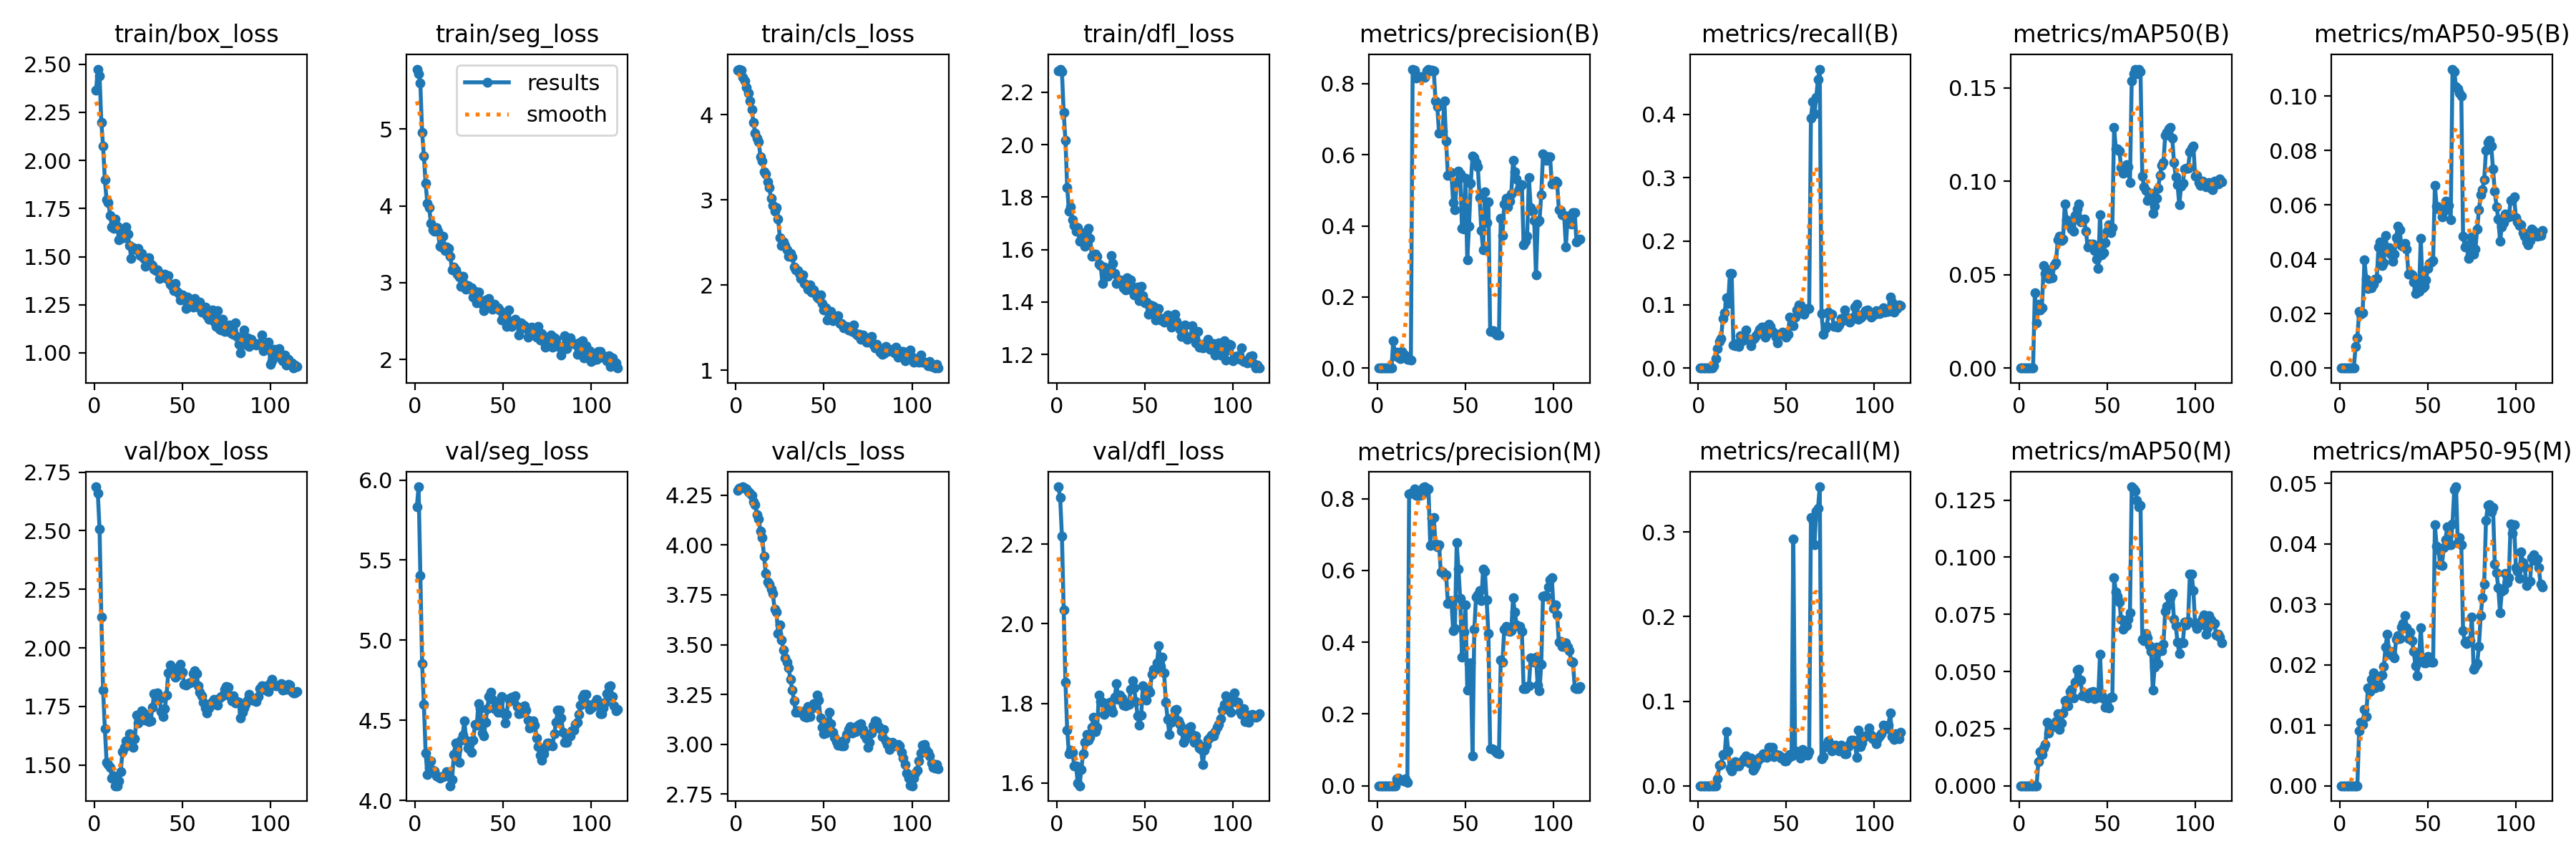

The file beside this chart, header and first rows:
epoch, time, train/box_loss, train/seg_loss, train/cls_loss, train/dfl_loss, metrics/precision(B), metrics/recall(B), metrics/mAP50(B), metrics/mAP50-95(B), metrics/precision(M), metrics/recall(M), metrics/mAP50(M), metrics/mAP50-95(M), val/box_loss, val/seg_loss, val/cls_loss, val/dfl_loss, lr/pg0, lr/pg1, lr/pg2
1, 1.71, 2.366, 5.781, 4.52, 2.283, 0, 0, 0, 0, 0, 0, 0, 0, 2.688, 5.832, 4.275, 2.344, 7.4e-06, 7.4e-06, 7.4e-06
2, 2.787, 2.475, 5.725, 4.535, 2.289, 0, 0, 0, 0, 0, 0, 0, 0, 2.66, 5.957, 4.284, 2.317, 1.84084e-05, 1.84084e-05, 1.84084e-05
3, 3.835, 2.441, 5.6, 4.524, 2.28, 0, 0, 0, 0, 0, 0, 0, 0, 2.507, 5.405, 4.29, 2.221, 2.9307e-05, 2.9307e-05, 2.9307e-05
4, 4.923, 2.198, 4.957, 4.441, 2.123, 0, 0, 0, 0, 0, 0, 0, 0, 2.133, 4.854, 4.292, 2.036, 4.00956e-05, 4.00956e-05, 4.00956e-05
5, 6.005, 2.074, 4.65, 4.396, 2.017, 0, 0, 0, 0, 0, 0, 0, 0, 1.821, 4.601, 4.286, 1.853, 5.07744e-05, 5.07744e-05, 5.07744e-05
6, 7.113, 1.898, 4.29, 4.323, 1.837, 0, 0, 0, 0, 0, 0, 0, 0, 1.655, 4.296, 4.283, 1.733, 6.13432e-05, 6.13432e-05, 6.13432e-05
7, 8.244, 1.794, 4.029, 4.254, 1.745, 0, 0, 0, 0, 0, 0, 0, 0, 1.511, 4.161, 4.269, 1.673, 7.18022e-05, 7.18022e-05, 7.18022e-05
8, 9.454, 1.783, 3.98, 4.165, 1.764, 0, 0, 0, 0, 0, 0, 0, 0, 1.502, 4.203, 4.259, 1.682, 8.21513e-05, 8.21513e-05, 8.21513e-05
9, 10.54, 1.716, 3.772, 4.06, 1.715, 0.07692, 0.0035, 0.04021, 0.00804, 0, 0, 0, 0, 1.491, 4.246, 4.249, 1.677, 9.23905e-05, 9.23905e-05, 9.23905e-05
10, 11.63, 1.655, 3.689, 3.909, 1.693, 0.03462, 0.01476, 0.02423, 0.0112, 0, 0, 0, 0, 1.444, 4.188, 4.217, 1.642, 0.0001025, 0.0001025, 0.0001025
11, 12.7, 1.649, 3.668, 3.781, 1.671, 0.04557, 0.0303, 0.03399, 0.02081, 0.01923, 0.00855, 0.01068, 0.00906, 1.453, 4.183, 4.203, 1.642, 0.0001125, 0.0001125, 0.0001125
12, 13.78, 1.695, 3.72, 3.724, 1.684, 0.03045, 0.04235, 0.03128, 0.01988, 0.02071, 0.02409, 0.01481, 0.01053, 1.411, 4.152, 4.154, 1.599, 0.0001224, 0.0001224, 0.0001224
13, 14.82, 1.659, 3.668, 3.681, 1.632, 0.02614, 0.04662, 0.0322, 0.02028, 0.01773, 0.02486, 0.01357, 0.01016, 1.412, 4.149, 4.13, 1.593, 0.0001322, 0.0001322, 0.0001322
14, 15.86, 1.588, 3.478, 3.503, 1.661, 0.04655, 0.07789, 0.05478, 0.0398, 0.01527, 0.03691, 0.01644, 0.01257, 1.431, 4.14, 4.069, 1.633, 0.0001419, 0.0001419, 0.0001419
15, 16.94, 1.593, 3.468, 3.459, 1.638, 0.039, 0.08751, 0.05067, 0.03263, 0.01277, 0.03691, 0.01822, 0.01144, 1.472, 4.147, 4.038, 1.674, 0.0001515, 0.0001515, 0.0001515
16, 17.99, 1.641, 3.6, 3.329, 1.611, 0.03483, 0.111, 0.05239, 0.0293, 0.01984, 0.06391, 0.02788, 0.01613, 1.556, 4.149, 3.943, 1.702, 0.000161, 0.000161, 0.000161
17, 19.04, 1.599, 3.421, 3.301, 1.669, 0.02485, 0.1014, 0.04797, 0.02959, 0.00907, 0.04118, 0.02306, 0.01558, 1.577, 4.155, 3.856, 1.722, 0.0001703, 0.0001703, 0.0001703
18, 20.16, 1.654, 3.465, 3.214, 1.68, 0.02498, 0.1495, 0.04822, 0.02956, 0.8134, 0.02059, 0.02642, 0.01755, 1.603, 4.178, 3.815, 1.707, 0.0001796, 0.0001796, 0.0001796
19, 21.21, 1.616, 3.445, 3.148, 1.643, 0.02317, 0.1495, 0.04817, 0.03093, 0.8148, 0.01709, 0.0266, 0.0187, 1.603, 4.155, 3.802, 1.715, 0.0001887, 0.0001887, 0.0001887
20, 22.28, 1.559, 3.341, 3.016, 1.576, 0.8412, 0.03657, 0.05511, 0.03272, 0.8166, 0.02486, 0.02579, 0.01621, 1.634, 4.092, 3.778, 1.741, 0.0001978, 0.0001978, 0.0001978
21, 23.34, 1.49, 3.164, 2.935, 1.58, 0.8393, 0.03535, 0.0563, 0.03286, 0.8264, 0.02836, 0.028, 0.01659, 1.615, 4.131, 3.758, 1.766, 0.0002067, 0.0002067, 0.0002067
22, 24.4, 1.548, 3.2, 2.869, 1.581, 0.8165, 0.03807, 0.06847, 0.04462, 0.8097, 0.02341, 0.03138, 0.01651, 1.575, 4.285, 3.677, 1.729, 0.0002155, 0.0002155, 0.0002155
23, 25.44, 1.543, 3.164, 2.906, 1.574, 0.8186, 0.03401, 0.0704, 0.04634, 0.8089, 0.02335, 0.02469, 0.01639, 1.612, 4.356, 3.663, 1.74, 0.0002242, 0.0002242, 0.0002242
24, 26.52, 1.534, 3.115, 2.774, 1.545, 0.8194, 0.05089, 0.06807, 0.03769, 0.8089, 0.02767, 0.02735, 0.01833, 1.713, 4.319, 3.556, 1.821, 0.0002328, 0.0002328, 0.0002328
25, 27.58, 1.542, 3.077, 2.552, 1.539, 0.8191, 0.04301, 0.06896, 0.0387, 0.8121, 0.02836, 0.0318, 0.0197, 1.68, 4.235, 3.598, 1.805, 0.0002413, 0.0002413, 0.0002413
26, 28.68, 1.507, 2.956, 2.465, 1.471, 0.8211, 0.05089, 0.08774, 0.04861, 0.8307, 0.03167, 0.03723, 0.02296, 1.711, 4.374, 3.523, 1.803, 0.0002496, 0.0002496, 0.0002496
27, 29.73, 1.518, 3.084, 2.506, 1.533, 0.8176, 0.06051, 0.07943, 0.04346, 0.8332, 0.03547, 0.03744, 0.02509, 1.73, 4.409, 3.473, 1.773, 0.0002579, 0.0002579, 0.0002579
28, 30.83, 1.492, 2.977, 2.46, 1.514, 0.8359, 0.04584, 0.07812, 0.0443, 0.8282, 0.02836, 0.03506, 0.02178, 1.723, 4.496, 3.434, 1.781, 0.0002661, 0.0002661, 0.0002661
29, 31.88, 1.449, 2.913, 2.41, 1.498, 0.8394, 0.04494, 0.07735, 0.0418, 0.8277, 0.02715, 0.04136, 0.02216, 1.692, 4.376, 3.412, 1.784, 0.0002741, 0.0002741, 0.0002741
30, 33.03, 1.488, 2.958, 2.334, 1.509, 0.8354, 0.03539, 0.07427, 0.03928, 0.6694, 0.03263, 0.0421, 0.02147, 1.704, 4.328, 3.382, 1.803, 0.000282, 0.000282, 0.000282
31, 34.07, 1.495, 2.927, 2.375, 1.578, 0.8379, 0.04563, 0.07323, 0.04185, 0.7449, 0.01865, 0.03835, 0.02109, 1.685, 4.348, 3.325, 1.787, 0.0002899, 0.0002899, 0.0002899
32, 35.12, 1.461, 2.929, 2.325, 1.548, 0.8357, 0.04767, 0.08176, 0.04789, 0.7473, 0.02057, 0.04532, 0.02419, 1.688, 4.299, 3.273, 1.778, 0.0002976, 0.0002976, 0.0002976
33, 36.16, 1.455, 2.816, 2.213, 1.508, 0.7515, 0.05133, 0.08498, 0.05222, 0.673, 0.02424, 0.05075, 0.02475, 1.748, 4.378, 3.217, 1.816, 0.0003052, 0.0003052, 0.0003052
34, 37.18, 1.436, 2.888, 2.177, 1.47, 0.735, 0.05571, 0.08791, 0.05079, 0.6649, 0.03, 0.05094, 0.02435, 1.804, 4.473, 3.161, 1.85, 0.0003096, 0.0003096, 0.0003096
35, 38.25, 1.426, 2.741, 2.168, 1.481, 0.6606, 0.06129, 0.07821, 0.0451, 0.6723, 0.03341, 0.0463, 0.02619, 1.786, 4.468, 3.166, 1.809, 0.0003077, 0.0003077, 0.0003077
36, 39.33, 1.43, 2.875, 2.132, 1.485, 0.6633, 0.06401, 0.07934, 0.04482, 0.595, 0.03341, 0.03944, 0.02685, 1.807, 4.605, 3.162, 1.82, 0.0003059, 0.0003059, 0.0003059
37, 40.37, 1.386, 2.761, 2.077, 1.481, 0.6672, 0.06478, 0.07977, 0.04576, 0.5969, 0.03768, 0.04042, 0.02807, 1.782, 4.572, 3.165, 1.813, 0.0003041, 0.0003041, 0.0003041
38, 41.45, 1.408, 2.722, 2.116, 1.454, 0.7512, 0.04924, 0.07311, 0.04363, 0.587, 0.03691, 0.03899, 0.02615, 1.729, 4.421, 3.164, 1.795, 0.0003022, 0.0003022, 0.0003022
39, 42.54, 1.395, 2.635, 2.018, 1.446, 0.6396, 0.05352, 0.06479, 0.0346, 0.5886, 0.03341, 0.03857, 0.02439, 1.706, 4.401, 3.138, 1.794, 0.0003004, 0.0003004, 0.0003004
40, 43.63, 1.409, 2.772, 2.004, 1.494, 0.5418, 0.06906, 0.06649, 0.03486, 0.5083, 0.04545, 0.04074, 0.02543, 1.74, 4.487, 3.136, 1.802, 0.0002986, 0.0002986, 0.0002986
41, 44.77, 1.386, 2.732, 1.951, 1.45, 0.5437, 0.06556, 0.06647, 0.03419, 0.5123, 0.04545, 0.04097, 0.02401, 1.798, 4.573, 3.188, 1.798, 0.0002967, 0.0002967, 0.0002967
42, 45.86, 1.402, 2.797, 2.003, 1.485, 0.55, 0.05779, 0.06626, 0.0315, 0.5157, 0.04539, 0.04133, 0.02218, 1.894, 4.649, 3.138, 1.835, 0.0002949, 0.0002949, 0.0002949
43, 46.96, 1.357, 2.703, 1.913, 1.458, 0.4647, 0.05572, 0.06298, 0.02732, 0.4324, 0.03478, 0.03801, 0.01978, 1.926, 4.675, 3.179, 1.856, 0.0002931, 0.0002931, 0.0002931
44, 48.02, 1.348, 2.657, 1.942, 1.427, 0.4463, 0.04827, 0.0584, 0.02892, 0.4385, 0.03677, 0.03901, 0.01823, 1.918, 4.629, 3.203, 1.838, 0.0002912, 0.0002912, 0.0002912
45, 49.1, 1.324, 2.718, 1.898, 1.431, 0.5229, 0.03963, 0.05325, 0.02825, 0.6773, 0.03613, 0.03863, 0.02092, 1.903, 4.571, 3.196, 1.804, 0.0002894, 0.0002894, 0.0002894
46, 50.19, 1.359, 2.676, 1.854, 1.456, 0.5543, 0.05274, 0.08198, 0.04759, 0.6036, 0.03613, 0.05744, 0.02608, 1.876, 4.568, 3.245, 1.768, 0.0002876, 0.0002876, 0.0002876
47, 51.29, 1.32, 2.672, 1.839, 1.405, 0.5465, 0.05324, 0.06043, 0.02941, 0.5221, 0.03263, 0.03969, 0.02095, 1.881, 4.549, 3.223, 1.745, 0.0002858, 0.0002858, 0.0002858
48, 52.38, 1.31, 2.648, 1.88, 1.46, 0.394, 0.05697, 0.0616, 0.02994, 0.3586, 0.03341, 0.03809, 0.02035, 1.9, 4.611, 3.133, 1.771, 0.0002839, 0.0002839, 0.0002839
49, 53.47, 1.274, 2.513, 1.783, 1.423, 0.3908, 0.05333, 0.06723, 0.03246, 0.4283, 0.02914, 0.0345, 0.02032, 1.931, 4.649, 3.084, 1.845, 0.0002821, 0.0002821, 0.0002821
50, 54.58, 1.3, 2.588, 1.709, 1.397, 0.5341, 0.04924, 0.0732, 0.03664, 0.5032, 0.02914, 0.03512, 0.02134, 1.896, 4.545, 3.052, 1.82, 0.0002803, 0.0002803, 0.0002803
51, 55.68, 1.279, 2.572, 1.735, 1.4, 0.304, 0.0536, 0.07685, 0.03853, 0.2672, 0.03263, 0.0341, 0.02102, 1.845, 4.482, 3.056, 1.808, 0.0002784, 0.0002784, 0.0002784
52, 56.75, 1.23, 2.431, 1.586, 1.353, 0.3983, 0.07974, 0.07261, 0.03894, 0.3408, 0.03691, 0.03862, 0.02042, 1.84, 4.537, 3.107, 1.833, 0.0002766, 0.0002766, 0.0002766
53, 57.96, 1.289, 2.645, 1.661, 1.39, 0.5194, 0.06777, 0.07516, 0.03951, 0.3427, 0.03557, 0.03863, 0.0204, 1.849, 4.633, 3.161, 1.829, 0.0002748, 0.0002748, 0.0002748
54, 59.03, 1.262, 2.462, 1.691, 1.387, 0.5972, 0.0664, 0.1289, 0.06718, 0.08329, 0.2916, 0.09104, 0.04311, 1.85, 4.62, 3.102, 1.872, 0.0002729, 0.0002729, 0.0002729
55, 60.13, 1.248, 2.434, 1.578, 1.384, 0.5924, 0.07974, 0.1172, 0.0594, 0.4355, 0.04146, 0.08475, 0.03964, 1.853, 4.642, 3.06, 1.886, 0.0002711, 0.0002711, 0.0002711
56, 61.29, 1.237, 2.506, 1.6, 1.331, 0.5788, 0.09148, 0.1174, 0.05851, 0.5269, 0.03997, 0.08276, 0.03903, 1.889, 4.637, 3.035, 1.886, 0.0002693, 0.0002693, 0.0002693
57, 62.4, 1.281, 2.519, 1.629, 1.368, 0.5667, 0.09979, 0.1162, 0.05886, 0.5314, 0.03691, 0.08049, 0.03649, 1.903, 4.652, 3.014, 1.903, 0.0002674, 0.0002674, 0.0002674
58, 63.55, 1.258, 2.476, 1.64, 1.375, 0.4806, 0.09897, 0.1071, 0.05552, 0.5449, 0.03263, 0.07297, 0.03643, 1.891, 4.587, 2.995, 1.945, 0.0002656, 0.0002656, 0.0002656
59, 64.69, 1.239, 2.317, 1.549, 1.331, 0.3868, 0.0917, 0.1041, 0.05757, 0.5158, 0.04324, 0.06841, 0.03932, 1.839, 4.542, 3.014, 1.892, 0.0002638, 0.0002638, 0.0002638
60, 65.84, 1.263, 2.477, 1.551, 1.336, 0.3322, 0.0844, 0.1045, 0.06146, 0.6039, 0.0404, 0.07239, 0.04068, 1.811, 4.545, 2.991, 1.917, 0.0002619, 0.0002619, 0.0002619
... 55 more rows
